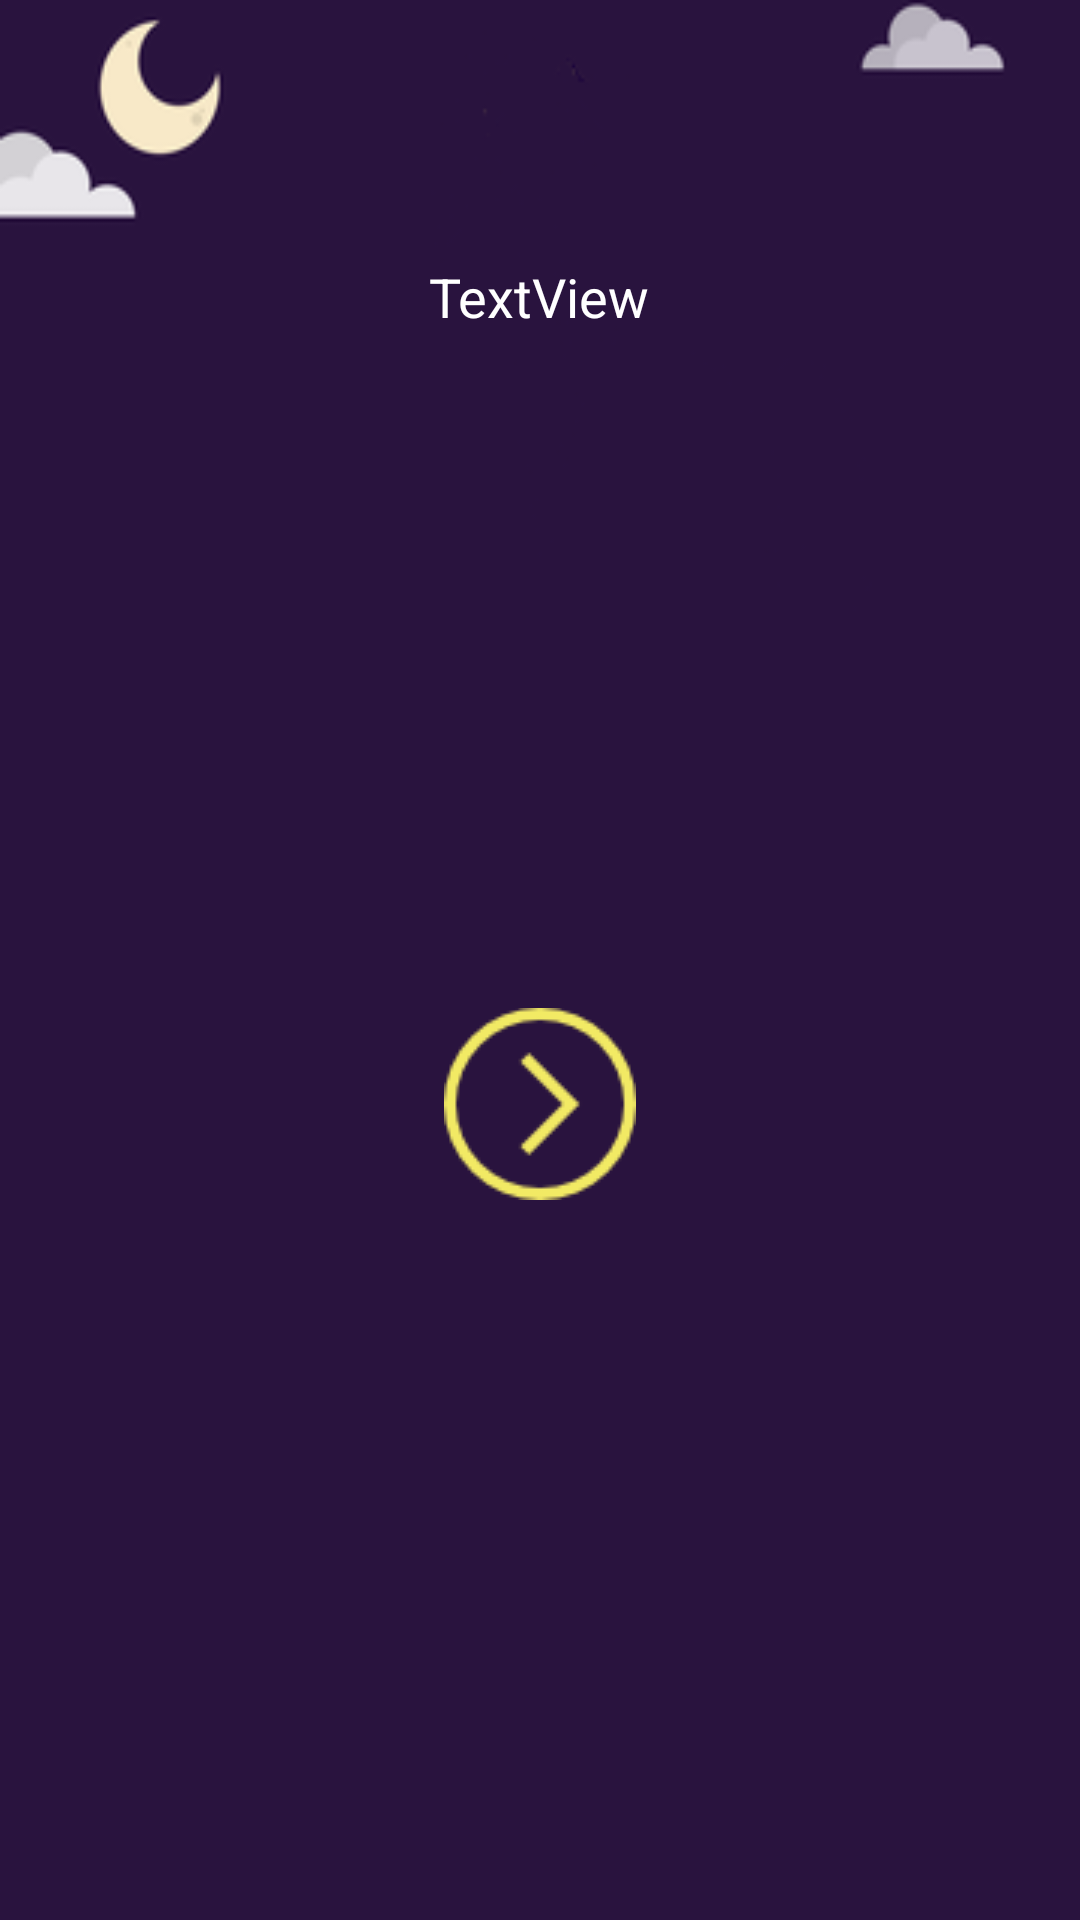

Here is an Android app screen rendered from its layout file. Give the layout XML and the strings, colors and styles it references.
<!-- AndroidManifest.xml: application theme AppTheme -->
<!-- res/layout/activity_information.xml -->
<?xml version="1.0" encoding="utf-8"?>
<RelativeLayout xmlns:android="http://schemas.android.com/apk/res/android"
    xmlns:app="http://schemas.android.com/apk/res-auto"
    xmlns:tools="http://schemas.android.com/tools"
    android:id="@+id/activity_information"
    android:layout_width="match_parent"
    android:layout_height="match_parent"
    android:paddingBottom="@dimen/activity_vertical_margin"
    android:paddingLeft="@dimen/activity_horizontal_margin"
    android:paddingRight="@dimen/activity_horizontal_margin"
    android:paddingTop="@dimen/activity_vertical_margin"
    tools:context="sweetdreams.sweetdreams.information"
    android:background="@drawable/rsz_background_cleaner2">

    <TextView
        android:text="TextView"
        android:layout_width="wrap_content"
        android:layout_height="wrap_content"
        android:layout_marginTop="84dp"
        android:id="@+id/information"
        android:elevation="6dp"
        android:capitalize="words"
        android:textColor="@android:color/white"
        android:textSize="18sp"
        android:elegantTextHeight="true"
        android:lineSpacingExtra="8sp"
        android:minLines="8"
        android:layout_alignParentTop="true"
        android:layout_centerHorizontal="true" />

    <Button
        android:layout_width="@android:dimen/notification_large_icon_height"
        android:layout_height="@android:dimen/notification_large_icon_width"
        android:id="@+id/back_button"
        android:background="@drawable/back_button"
        android:layout_below="@+id/information"
        android:layout_centerHorizontal="true"
        android:layout_marginTop="18dp" />

</RelativeLayout>
<!-- resources referenced by this layout -->
<resources>
  <!-- drawable back_button: png bitmap (drawable, 1218 bytes) -->
  <!-- drawable rsz_background_cleaner2: png bitmap (drawable, 8424 bytes) -->
  <style name="AppTheme" parent="Theme.AppCompat.Light.DarkActionBar">
          
          <item name="colorPrimary">@color/colorPrimary</item>
          <item name="colorPrimaryDark">@color/colorPrimaryDark</item>
          <item name="colorAccent">@color/colorAccent</item>
      </style>
  <!-- not gathered from this repository: default colours our renderer supplied (Android Studio template values) -->
  <color name="colorPrimary">#FF6200EE</color>
  <color name="colorPrimaryDark">#FF3700B3</color>
  <color name="colorAccent">#FF03DAC5</color>
</resources>
